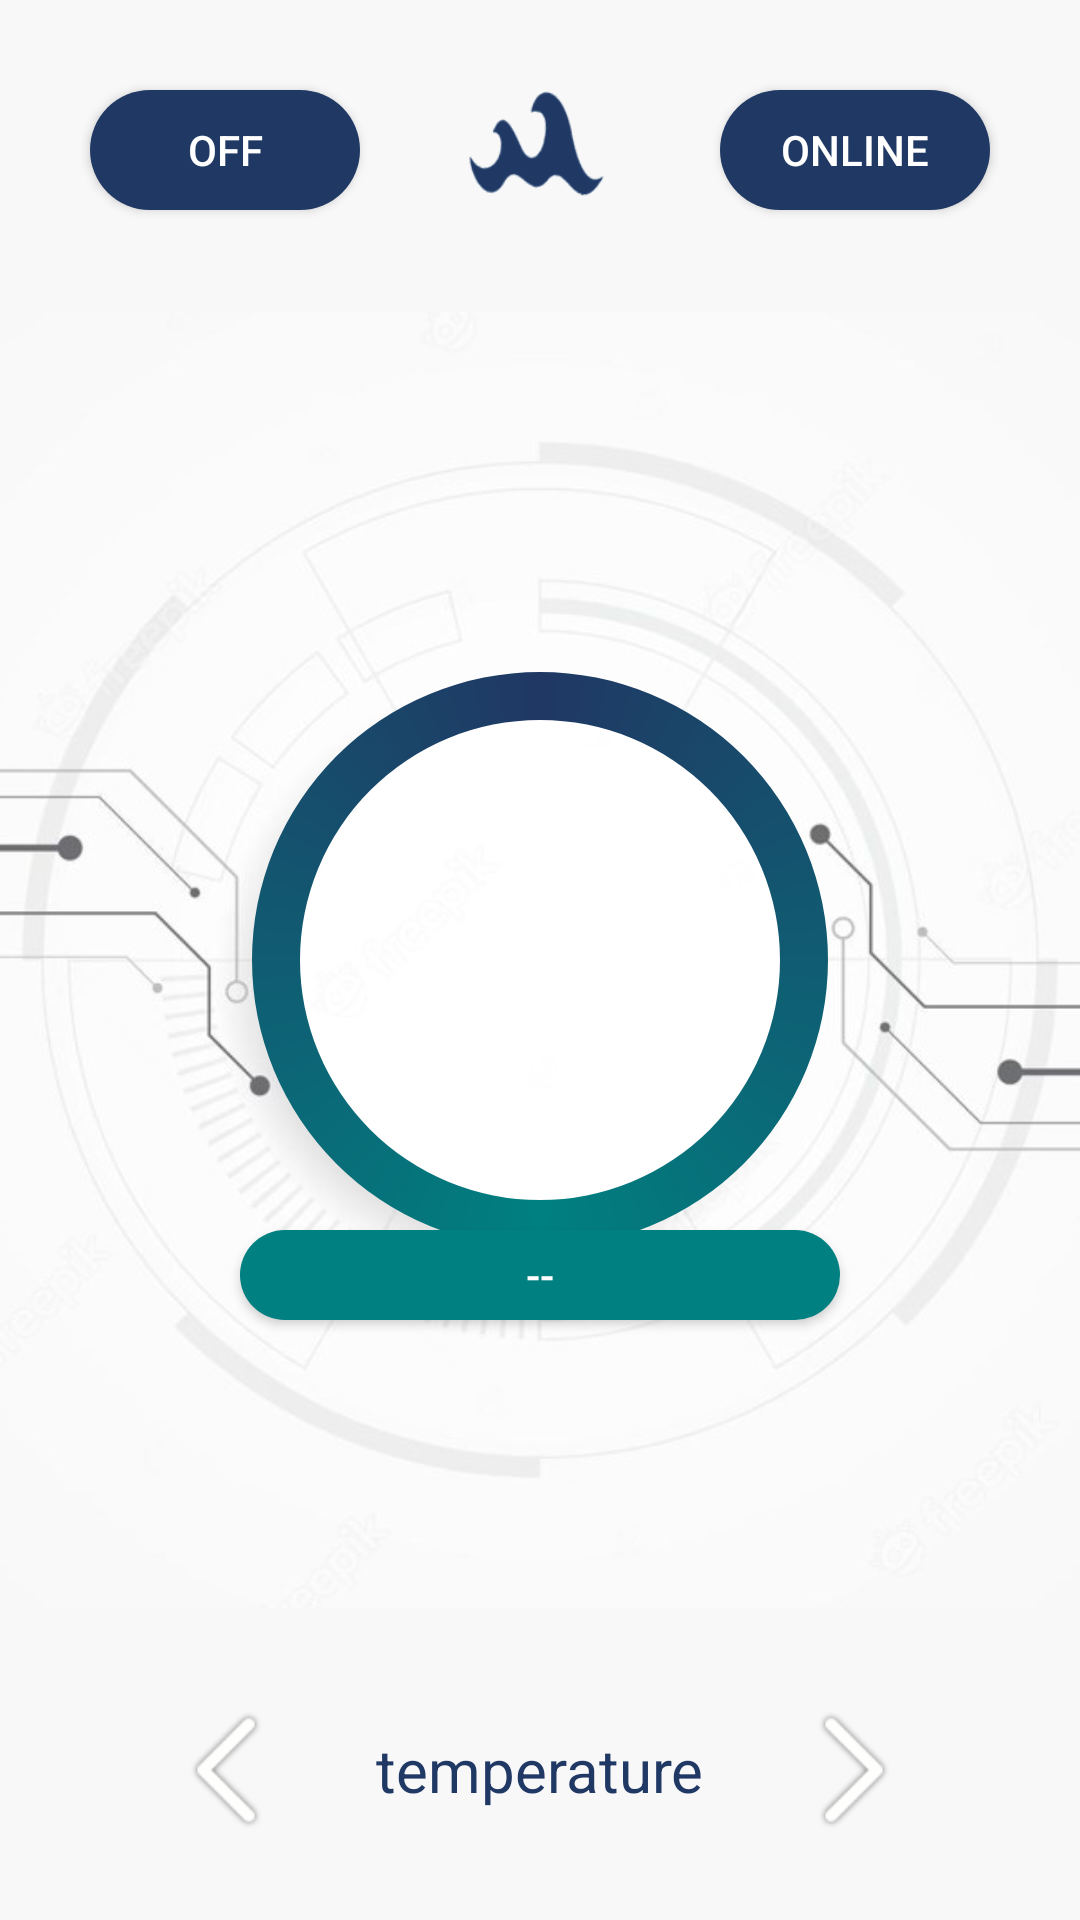

Android layout source for this screen:
<!-- AndroidManifest.xml: activity theme Theme.AppCompat.DayNight.NoActionBar -->
<!-- res/layout/activity_quality.xml -->
<?xml version="1.0" encoding="utf-8"?>
<androidx.constraintlayout.widget.ConstraintLayout
    xmlns:android="http://schemas.android.com/apk/res/android"
    xmlns:app="http://schemas.android.com/apk/res-auto"
    xmlns:tools="http://schemas.android.com/tools"
    android:layout_width="match_parent"
    android:layout_height="match_parent"
    android:background="#f8f8f8">
    >

    <ImageView
        android:id="@+id/imageView"
        android:layout_width="0dp"
        android:layout_height="0dp"
        android:src="@drawable/background_1"
        android:scaleType="centerCrop"
        app:layout_constraintDimensionRatio="1:1.2"
        app:layout_constraintBottom_toBottomOf="parent"
        app:layout_constraintEnd_toEndOf="parent"
        app:layout_constraintStart_toStartOf="parent"
        app:layout_constraintTop_toTopOf="parent" />




    <TextView
        android:id="@+id/sensorValue"
        android:layout_width="wrap_content"
        android:layout_height="wrap_content"
        android:text=""
        android:textColor="#203864"
        android:textSize="30sp"
        android:maxLength="12"
        app:layout_constraintTop_toTopOf="@id/progressBar"
        app:layout_constraintBottom_toBottomOf="@id/progressBar"
        app:layout_constraintStart_toStartOf="@id/progressBar"
        app:layout_constraintEnd_toEndOf="@id/progressBar" />

    <TextView
        android:id="@+id/sensorUnity"
        android:layout_width="wrap_content"
        android:layout_height="wrap_content"
        android:text=""
        android:textColor="#203864"
        android:textSize="15dp"
        android:maxLength="4"
        android:layout_marginStart="20dp"
        app:layout_constraintTop_toTopOf="@id/progressBar"
        app:layout_constraintBottom_toBottomOf="@id/progressBar"
        app:layout_constraintStart_toStartOf="@id/sensorValue"
        app:layout_constraintEnd_toEndOf="@id/progressBar" />

    <ProgressBar
        android:id="@+id/progressBar"
        style="?android:attr/progressBarStyleHorizontal"
        android:layout_width="240dp"
        android:layout_height="200dp"
        android:max="2500"
        android:progress="2500"
        android:indeterminate="false"
        android:progressDrawable="@drawable/circular_progress_drawable"
        app:layout_constraintTop_toTopOf="parent"
        app:layout_constraintBottom_toBottomOf="parent"
        app:layout_constraintStart_toStartOf="parent"
        app:layout_constraintEnd_toEndOf="parent"
        app:layout_constraintVertical_bias="0.5"/>

    <Button
        android:id="@+id/water_type"
        android:layout_width="200dp"
        android:layout_height="30dp"
        android:background="@drawable/round_button_yellow"
        android:textColor="@android:color/white"
        android:text="@string/waterType"
        app:layout_constraintStart_toStartOf="parent"
        app:layout_constraintEnd_toEndOf="parent"
        app:layout_constraintHorizontal_bias="0.5"
    app:layout_constraintBottom_toBottomOf="parent"
    android:layout_marginBottom="200dp" />

    <RelativeLayout
        android:layout_width="wrap_content"
        android:layout_height="wrap_content"
        android:layout_marginTop="120dp"
        app:layout_constraintTop_toBottomOf="@id/progressBar"
        app:layout_constraintStart_toStartOf="parent"
        app:layout_constraintEnd_toEndOf="parent"
        app:layout_constraintHorizontal_bias="0.5"
        app:layout_constraintVertical_bias="0.8">


        <ImageButton
            android:id="@+id/arrowLeft"
            android:layout_width="40dp"
            android:layout_height="100dp"
            android:src="@drawable/arrow_left"
            android:background="@android:color/transparent"
            android:padding="8dp"
            android:scaleType="fitCenter"
            android:layout_marginEnd="30dp"
            android:layout_centerVertical="true" />

        <TextView
            android:id="@+id/waterParameter"
            android:layout_width="wrap_content"
            android:layout_height="wrap_content"
            android:text="temperature"
            android:textColor="#203864"
            android:textSize="20sp"
            android:layout_toEndOf="@id/arrowLeft"
            android:layout_centerVertical="true" />

        <ImageButton
            android:id="@+id/arrowRight"
            android:layout_width="40dp"
            android:layout_height="100dp"
            android:src="@drawable/arrow_right"
            android:background="@android:color/transparent"
            android:padding="8dp"
            android:layout_marginStart="30dp"
            android:scaleType="fitCenter"
            android:layout_toEndOf="@id/waterParameter"
            android:layout_centerVertical="true" />

    </RelativeLayout>



    <ImageButton
        android:id="@+id/imageButton"
        android:layout_width="70dp"
        android:layout_height="100dp"
        android:src="@drawable/icon"
        android:background="@android:color/transparent"
        android:padding="8dp"
        android:scaleType="fitCenter"
        app:layout_constraintTop_toTopOf="parent"
        app:layout_constraintStart_toStartOf="parent"
        app:layout_constraintEnd_toEndOf="parent" />


    


    <Button
        android:id="@+id/modeoffon"
        android:layout_width="90dp"
        android:layout_height="40dp"
        android:background="@drawable/round_button"
        android:textColor="@android:color/white"
        android:text="@string/modeoffon"
        app:layout_constraintTop_toTopOf="parent"
        app:layout_constraintEnd_toEndOf="parent"
        android:layout_marginTop="30dp"
        android:layout_marginEnd="30dp"/>


    <Button
        android:id="@+id/disconnect"
        android:layout_width="90dp"
        android:layout_height="40dp"
        android:background="@drawable/round_button"
        android:textColor="@android:color/white"
        android:text="@string/disconnect"
        app:layout_constraintTop_toTopOf="parent"
        app:layout_constraintStart_toStartOf="parent"
        android:layout_marginTop="30dp"
        android:layout_marginStart="30dp"/>



</androidx.constraintlayout.widget.ConstraintLayout>
<!-- resources referenced by this layout -->
<resources>
  <!-- drawable arrow_left: png bitmap (drawable, 1409 bytes) -->
  <!-- drawable arrow_right: png bitmap (drawable, 1353 bytes) -->
  <!-- drawable background_1: jpg bitmap (drawable, 54169 bytes) -->
  <!-- drawable circular_progress_drawable (drawable) -->
  <layer-list xmlns:android="http://schemas.android.com/apk/res/android">
      <item android:id="@android:id/background">
          <shape android:shape="ring" android:innerRadiusRatio="3" android:thicknessRatio="9">
              <solid android:color="#CCCCCC" />
          </shape>
      </item>
      <item android:id="@android:id/progress">
          <rotate
              android:fromDegrees="270"
              android:toDegrees="270"
              android:pivotX="50%"
              android:pivotY="50%">
              <shape android:shape="ring" android:innerRadiusRatio="3" android:thicknessRatio="15">
                  <gradient
                      android:startColor="#203864"
                      android:centerColor="#008080"
                      android:endColor="#203864"
                      android:centerX="50%"
                      android:centerY="50%"
                      android:type="sweep" />
              </shape>
          </rotate>
      </item>
  </layer-list>
  <!-- drawable icon: png bitmap (drawable, 5409 bytes) -->
  <!-- drawable round_button (drawable) -->
  <shape xmlns:android="http://schemas.android.com/apk/res/android"
      android:shape="rectangle">
      <solid android:color="#203864" />
      <corners android:radius="30dp" />
      <size android:width="200dp" android:height="100dp" />
  </shape>
  <!-- drawable round_button_yellow (drawable) -->
  <shape xmlns:android="http://schemas.android.com/apk/res/android"
      android:shape="rectangle">
      <solid android:color="#008080" />
      <corners android:radius="30dp" />
      <size android:width="400dp" android:height="300dp" />
  </shape>
  <string name="disconnect">off</string>
  <string name="modeoffon">online</string>
  <string name="waterType">--</string>
</resources>
